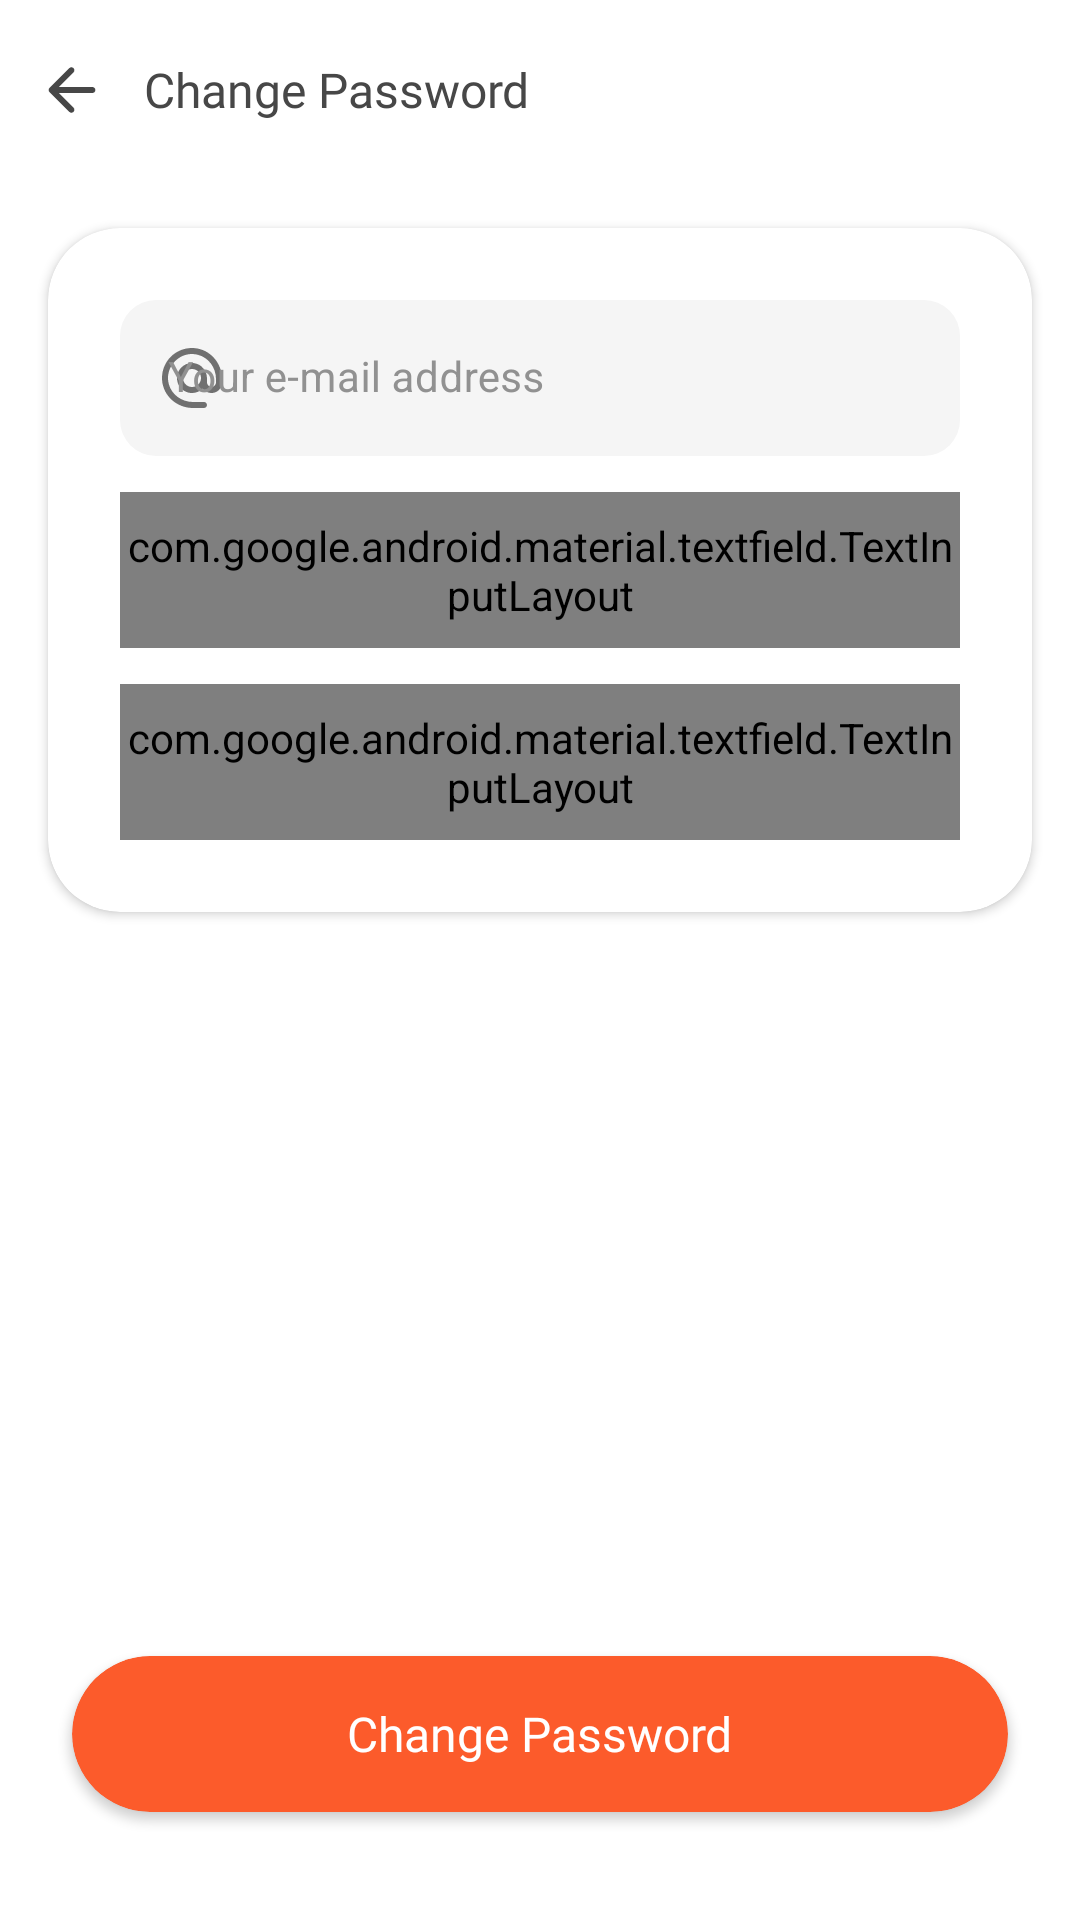

This screen was rendered from an Android layout file. Write that file and the resources it references.
<!-- AndroidManifest.xml: application theme Theme.TroxRider -->
<!-- res/layout/activity_reset_password.xml -->
<?xml version="1.0" encoding="utf-8"?>
<androidx.coordinatorlayout.widget.CoordinatorLayout xmlns:android="http://schemas.android.com/apk/res/android"
    xmlns:app="http://schemas.android.com/apk/res-auto"
    xmlns:tools="http://schemas.android.com/tools"
    android:layout_width="match_parent"
    android:layout_height="match_parent"
    android:id="@+id/main"
    android:background="@color/colorWhiteHighEmp"
    tools:context=".authentication.ResetPasswordActivity">

    <LinearLayout
        android:id="@+id/linearLayout"
        android:layout_width="match_parent"
        android:layout_height="wrap_content"
        android:orientation="horizontal"
        android:layout_gravity="top">

        <ImageView
            android:id="@+id/back"
            android:layout_width="wrap_content"
            android:layout_height="60dp"
            android:paddingLeft="16dp"
            android:paddingRight="16dp"
            app:tint="@color/colorBlackHighEmp"
            android:src="@drawable/ic_arrow_left"></ImageView>

        <TextView
            android:layout_width="wrap_content"
            android:layout_height="wrap_content"
            android:layout_gravity="center"
            android:fontFamily="@font/ubuntu_medium"
            android:text="@string/change_password"
            android:textColor="@color/colorBlackHighEmp"
            android:textSize="16sp"></TextView>

    </LinearLayout>



        <androidx.cardview.widget.CardView
            android:layout_width="match_parent"
            android:layout_height="wrap_content"
            app:cardCornerRadius="24dp"
            android:layout_marginLeft="16dp"
            android:layout_marginRight="16dp"
            android:layout_marginTop="76dp"
            android:layout_marginBottom="24dp"
            app:cardBackgroundColor="@color/colorWhiteHighEmp">

            <LinearLayout
                android:layout_width="match_parent"
                android:layout_height="wrap_content"
                android:layout_marginTop="24dp"
                android:layout_marginBottom="24dp"
                android:orientation="vertical">


        <com.google.android.material.textfield.TextInputLayout
            android:id="@+id/email_layout"
            android:layout_width="match_parent"
            android:layout_height="52dp"
            android:textColor="@color/colorBlackHighEmp"
            android:textColorHint="@color/colorBlackLowEmp"
            app:startIconDrawable="@drawable/ic_email"
            app:boxStrokeWidth="0dp"
            android:layout_marginLeft="24dp"
            android:layout_marginRight="24dp"
            app:boxStrokeWidthFocused="0dp">

            <com.google.android.material.textfield.TextInputEditText
                android:id="@+id/et_email"
                android:layout_width="match_parent"
                android:layout_height="wrap_content"
                android:textSize="14sp"
                android:hint="@string/your_e_mail_address"
                android:inputType="textEmailAddress|textNoSuggestions"
                android:textColor="@color/colorBlackHighEmp"
                android:textColorHint="@color/colorBlackLowEmp"
                android:background="@drawable/edit_text_bg2"
                android:textCursorDrawable="@null" />

        </com.google.android.material.textfield.TextInputLayout>

        <com.google.android.material.textfield.TextInputLayout
            android:id="@+id/password_layout"
            android:layout_width="match_parent"
            android:layout_height="52dp"
            android:layout_marginTop="12dp"
            android:textColor="@color/colorBlackHighEmp"
            android:textColorHint="@color/colorBlackLowEmp"
            app:startIconDrawable="@drawable/ic_lock"
            app:boxStrokeWidth="0dp"
            app:passwordToggleDrawable="@drawable/password_toggle"
            app:passwordToggleEnabled="true"
            android:layout_marginLeft="24dp"
            android:layout_marginRight="24dp"
            app:boxStrokeWidthFocused="0dp">

            <com.google.android.material.textfield.TextInputEditText
                android:id="@+id/et_password"
                android:layout_width="match_parent"
                android:layout_height="wrap_content"
                android:textSize="14sp"
                android:hint="@string/current_password"
                android:inputType="text|textPassword"
                android:textColor="@color/colorBlackHighEmp"
                android:textColorHint="@color/colorBlackLowEmp"
                android:background="@drawable/edit_text_bg2"
                android:textCursorDrawable="@null" />

        </com.google.android.material.textfield.TextInputLayout>


                <com.google.android.material.textfield.TextInputLayout
                    android:id="@+id/password_layout_new"
                    android:layout_width="match_parent"
                    android:layout_height="52dp"
                    android:layout_marginTop="12dp"
                    android:textColor="@color/colorBlackHighEmp"
                    android:textColorHint="@color/colorBlackLowEmp"
                    app:startIconDrawable="@drawable/ic_lock"
                    app:boxStrokeWidth="0dp"
                    app:passwordToggleDrawable="@drawable/password_toggle"
                    app:passwordToggleEnabled="true"
                    android:layout_marginLeft="24dp"
                    android:layout_marginRight="24dp"
                    app:boxStrokeWidthFocused="0dp">

                    <com.google.android.material.textfield.TextInputEditText
                        android:id="@+id/et_password_new"
                        android:layout_width="match_parent"
                        android:layout_height="wrap_content"
                        android:textSize="14sp"
                        android:hint="@string/new_password"
                        android:inputType="text|textPassword"
                        android:textColor="@color/colorBlackHighEmp"
                        android:textColorHint="@color/colorBlackLowEmp"
                        android:background="@drawable/edit_text_bg2"
                        android:textCursorDrawable="@null" />

                </com.google.android.material.textfield.TextInputLayout>




            </LinearLayout>

        </androidx.cardview.widget.CardView>


    <androidx.cardview.widget.CardView
        android:id="@+id/change_password"
        android:layout_width="match_parent"
        android:layout_height="52dp"
        app:cardCornerRadius="60dp"
        android:layout_marginLeft="24dp"
        android:layout_marginTop="16dp"
        android:layout_marginBottom="36dp"
        android:clickable="true"
        android:layout_gravity="bottom"
        android:foreground="?android:attr/selectableItemBackground"
        android:layout_marginRight="24dp"
        app:cardBackgroundColor="@color/colorPrimary">

        <TextView
            android:layout_width="wrap_content"
            android:layout_height="wrap_content"
            android:text="@string/change_password"
            android:fontFamily="@font/ubuntu_medium"
            android:textSize="16sp"
            android:textColor="@color/colorWhiteHighEmp"
            android:layout_gravity="center"></TextView>

    </androidx.cardview.widget.CardView>


</androidx.coordinatorlayout.widget.CoordinatorLayout>
<!-- resources referenced by this layout -->
<resources>
  <color name="colorBlackHighEmp">#474747</color>
  <color name="colorBlackLowEmp">#919191</color>
  <color name="colorPrimary">#FC5B2B</color>
  <color name="colorWhiteHighEmp">#FFFFFF</color>
  <!-- drawable edit_text_bg2 (drawable) -->
  <?xml version="1.0" encoding="utf-8"?>
  <shape xmlns:android="http://schemas.android.com/apk/res/android">
      <solid android:color="@color/colorWhiteMidEmp"></solid>
      <corners android:radius="12dp"></corners>
  
  </shape>
  <!-- drawable ic_arrow_left (drawable) -->
  <vector xmlns:android="http://schemas.android.com/apk/res/android"
      android:width="16dp"
      android:height="16dp"
      android:viewportWidth="16"
      android:viewportHeight="16">
    <path
        android:pathData="M14.792,7.005H3.621L8.501,2.125C8.891,1.735 8.891,1.095 8.501,0.705C8.111,0.315 7.481,0.315 7.091,0.705L0.501,7.295C0.111,7.685 0.111,8.315 0.501,8.705L7.091,15.295C7.481,15.685 8.111,15.685 8.501,15.295C8.891,14.905 8.891,14.275 8.501,13.885L3.621,9.005H14.792C15.342,9.005 15.792,8.555 15.792,8.005C15.792,7.455 15.342,7.005 14.792,7.005Z"
        android:fillColor="#ffffff"/>
  </vector>
  <!-- drawable password_toggle (drawable) -->
  <selector xmlns:android="http://schemas.android.com/apk/res/android">
      <item android:drawable="@drawable/ic_password_visible" android:state_checked="true" android:state_pressed="true" />
      <item android:drawable="@drawable/ic_password_visible" android:state_pressed="true" />
      <item android:drawable="@drawable/ic_password_visible" android:state_checked="true" />
      <item android:drawable="@drawable/ic_password_off" />
  </selector>
  <string name="change_password">Change Password</string>
  <string name="current_password">Current password</string>
  <string name="new_password">New password</string>
  <string name="your_e_mail_address">Your e-mail address</string>
  <style name="Theme.TroxRider" parent="Theme.MaterialComponents.Light.NoActionBar">
          
          <item name="colorPrimary">@color/colorPrimary</item>
          <item name="colorSecondary">@color/colorSecondary</item>
          <item name="colorAccent">@color/colorPrimary</item>
          <item name="android:statusBarColor">@color/colorPrimary</item>
          <item name="android:textColor">@color/colorWhiteHighEmp</item>
          <item name="android:windowDisablePreview">true</item>
          <item name="bottomSheetDialogTheme">@style/AppBottomSheetDialogTheme</item>
      </style>
  <color name="colorWhiteMidEmp">#F5F5F5</color>
  <color name="colorSecondary">#37B6B6</color>
  <style name="AppBottomSheetDialogTheme" parent="Theme.Design.Light.BottomSheetDialog">
          <item name="bottomSheetStyle">@style/AppModalStyle</item>
      </style>
  <style name="AppModalStyle" parent="Widget.Design.BottomSheet.Modal">
          <item name="android:background">@drawable/bottom_sheet_bg</item>
      </style>
  <!-- drawable bottom_sheet_bg (drawable) -->
  <?xml version="1.0" encoding="utf-8"?>
  <shape xmlns:android="http://schemas.android.com/apk/res/android"
      android:shape="rectangle">
      <solid android:color="@color/colorWhiteHighEmp" />
  
      <corners
          android:bottomLeftRadius="0dp"
          android:bottomRightRadius="0dp"
          android:topLeftRadius="24dp"
          android:topRightRadius="24dp" />
  </shape>
</resources>
